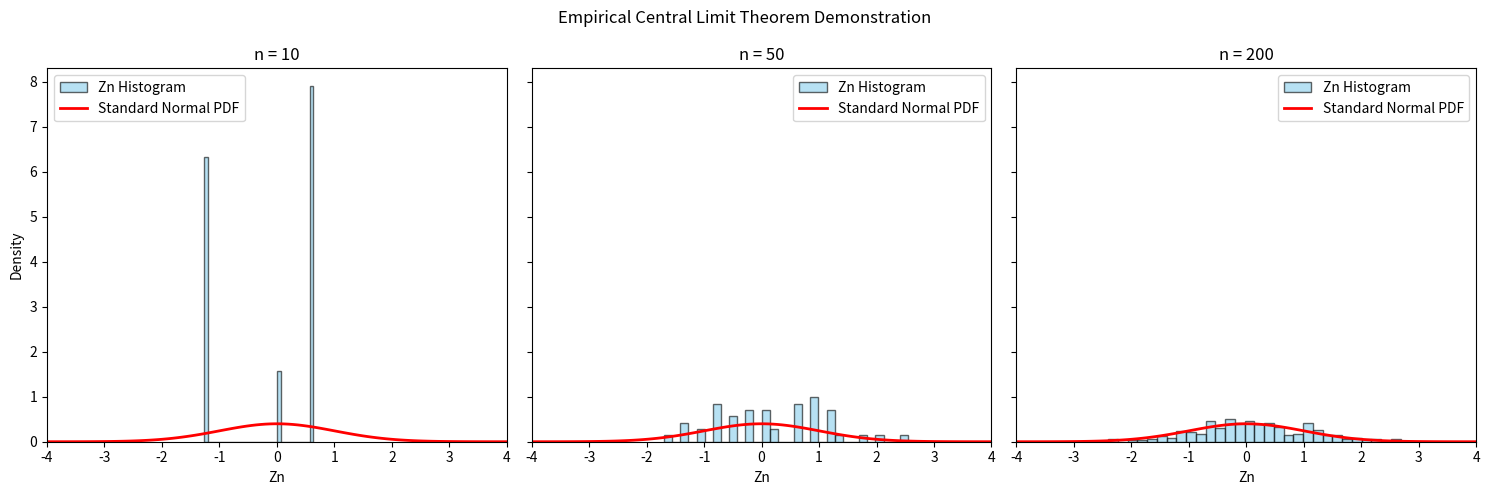

Source code (Python):
import numpy as np
import matplotlib.pyplot as plt
from scipy.stats import norm

n = 10000
n_values = [10, 50, 200]

fig, axes = plt.subplots(1, 3, figsize=(15, 5), sharey=True)

for i, n in enumerate(n_values):
    Sn = np.random.binomial(n, 0.5, n)
    Zn=(Sn - n/2)/np.sqrt(n/4)
    
    emp_mean = np.mean(Zn)
    emp_var = np.var(Zn)
    print(f"For n = {n:3}: Empirical Mean = {emp_mean:.4f}, Empirical Variance = {emp_var:.4f}")
    
    axes[i].hist(Zn, bins=30, density=True, alpha=0.6, color='skyblue', edgecolor='black', label=f'Zn Histogram')

    x = np.linspace(-4, 4, 100)
    y = norm.pdf(x,0,1)
    axes[i].plot(x, y, 'r-', lw=2, label='Standard Normal PDF')
    
    axes[i].set_title(f'n = {n}')
    axes[i].set_xlabel('Zn')
    axes[i].set_xlim([-4, 4])
    axes[i].legend()

axes[0].set_ylabel('Density')
plt.suptitle('Empirical Central Limit Theorem Demonstration')
plt.tight_layout()
plt.show()
